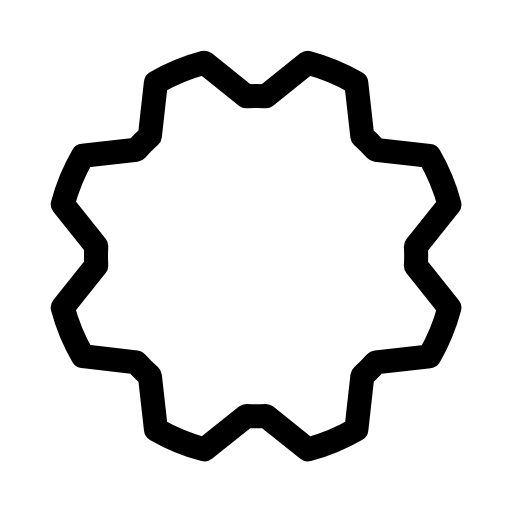
t = 0.00 s
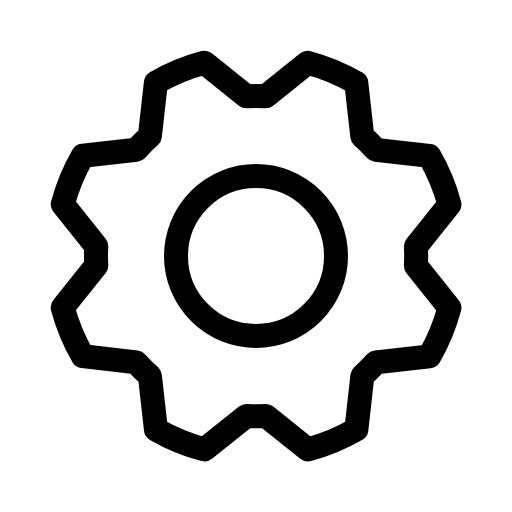
t = 0.68 s
t = 1.05 s: frame unchanged from t = 0.68 s, image omitted
t = 1.80 s: frame unchanged from t = 0.68 s, image omitted
t = 2.18 s: frame unchanged from t = 0.68 s, image omitted
t = 2.93 s: frame unchanged from t = 0.68 s, image omitted

The animated SVG that drew these frames (rendered in a browser with its animation timeline set to each time). Animation: 1 CSS @keyframes rule; one cycle of 3.30 s, repeats indefinitely.

<svg xmlns="http://www.w3.org/2000/svg" viewBox="0 0 256 256">
  <style>
    .draw-line {
      stroke-dasharray: 2000;
      stroke-dashoffset: 0;
    }
    svg:hover .draw-line {
      animation: phosphor-draw-in 3s ease-in-out infinite alternate;
    }
    @keyframes phosphor-draw-in {
      0%   { stroke-dashoffset: 2000; }
      50%  { stroke-dashoffset: 0; }
      100% { stroke-dashoffset: 0; }
    }
  </style><rect width="256" height="256" fill="none"/><circle cx="128" cy="128" r="40" fill="none" stroke="currentColor" stroke-linecap="round" stroke-linejoin="round" stroke-width="12" class="draw-line" pathLength="1" style="animation-delay: 0s"/><path d="M41.43,178.09A99.14,99.14,0,0,1,31.36,153.8l16.78-21a81.59,81.59,0,0,1,0-9.64l-16.77-21a99.43,99.43,0,0,1,10.05-24.3l26.71-3a81,81,0,0,1,6.81-6.81l3-26.7A99.14,99.14,0,0,1,102.2,31.36l21,16.78a81.59,81.59,0,0,1,9.64,0l21-16.77a99.43,99.43,0,0,1,24.3,10.05l3,26.71a81,81,0,0,1,6.81,6.81l26.7,3a99.14,99.14,0,0,1,10.07,24.29l-16.78,21a81.59,81.59,0,0,1,0,9.64l16.77,21a99.43,99.43,0,0,1-10,24.3l-26.71,3a81,81,0,0,1-6.81,6.81l-3,26.7a99.14,99.14,0,0,1-24.29,10.07l-21-16.78a81.59,81.59,0,0,1-9.64,0l-21,16.77a99.43,99.43,0,0,1-24.3-10l-3-26.71a81,81,0,0,1-6.81-6.81Z" fill="none" stroke="currentColor" stroke-linecap="round" stroke-linejoin="round" stroke-width="12" class="draw-line" pathLength="1" style="animation-delay: 0.3s"/></svg>
